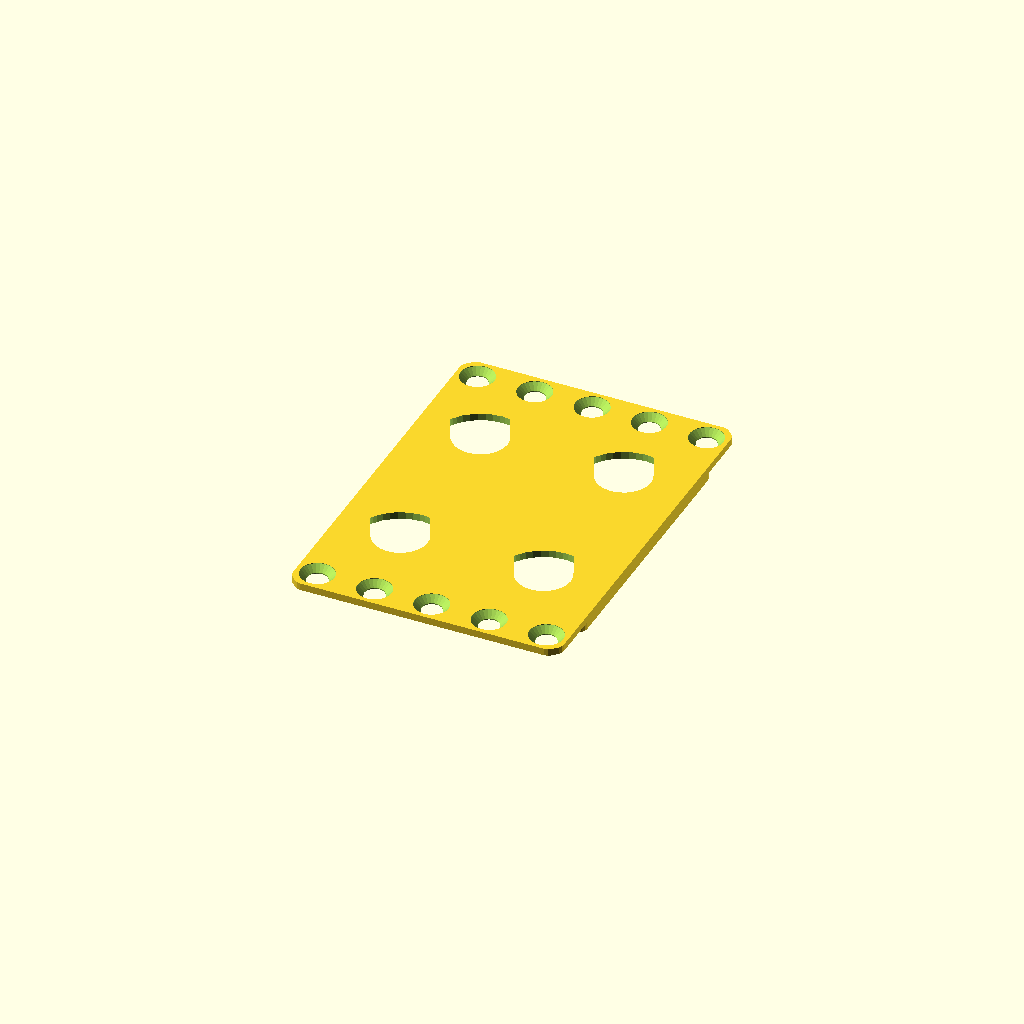
Cell 1: the model at its default parameters.
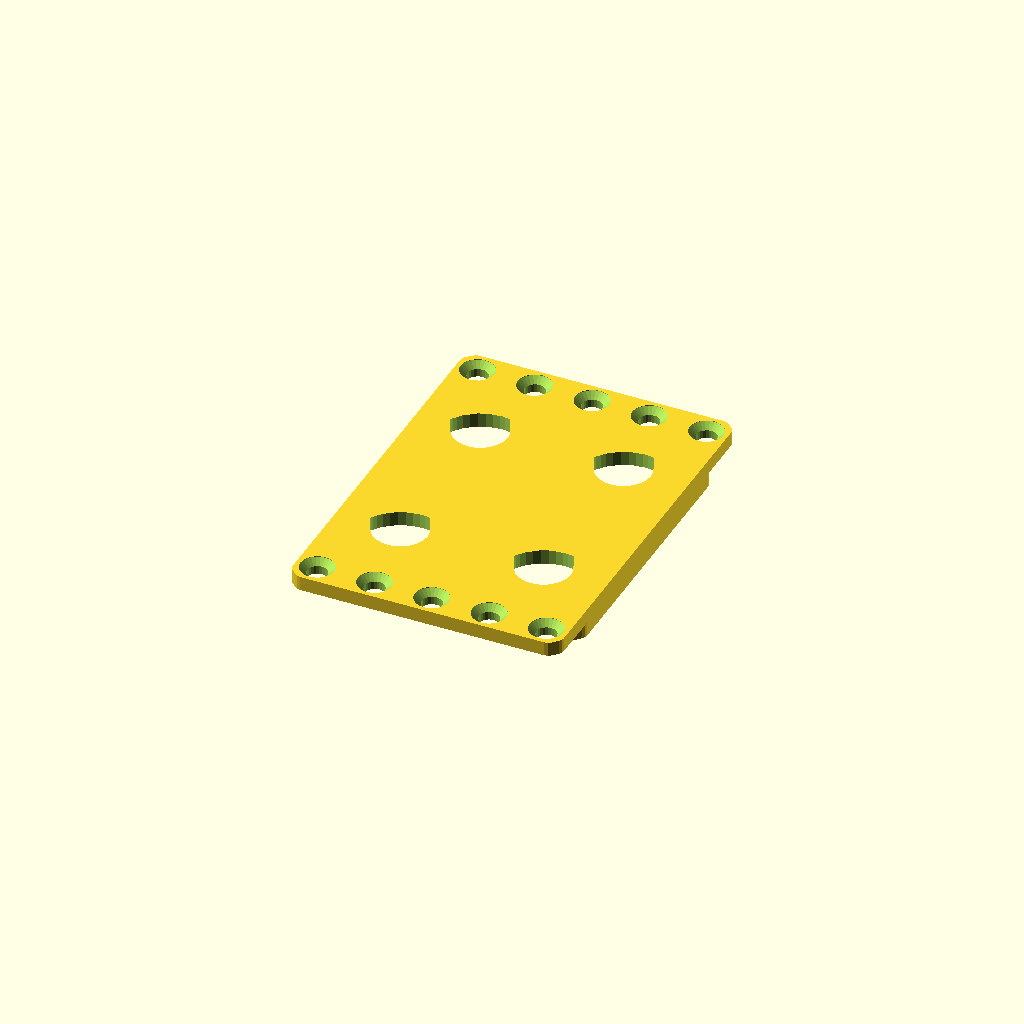
Cell 2 — preset "p2012".
One fixed orthographic camera (rotation 55°, 0°, 25°; colour scheme Cornfield) for every cell.
Source of the model, 2023/tograck/GX12Breakout1.scad:
// GX12Breakout1.3
// 
// v1.0:
// - Copied from TagPanel1.2
// v1.3
// - Add back_fat_u and panel_thickness_u options, matching TagPanel1.3

size_atoms = [5,7];
panel_thickness_u = 1; // 0.0001
back_fat_u = 1;
mounting_hole_style = "THL-1001"; // ["THL-1001", "THL-1004", "THL-1008", "straight-4.5mm", "straight-5mm"]
mounting_hole_frequency = 1; // [1,2]
outer_offset_u = -1;
outer_offset = -0.1;

$fn = 24;

use <../lib/TOGMod1.scad>
use <../lib/TOGMod1Constructors.scad>
use <../lib/TOGPolyhedronLib1.scad>
use <../lib/TOGRackPanel1.scad>

function u_to_mm(u)     = u * 254/160;
function atoms_to_mm(a) = a * 127/10;

nominal_size = [
	atoms_to_mm(size_atoms[0]),
	atoms_to_mm(size_atoms[1]),
	u_to_mm(panel_thickness_u),
];

gx12_hole = tphl1_make_z_cylinder(zds=[[-4, 21], [0, 21], [0, 12.1], [10, 12.1]]);
gx12_hole_positions = [
	for( xm=[-1,1] ) for( ym=[-1,1] )
	[xm*nominal_size[0]/4, ym*19.05]
];

togmod1_domodule(tograckpanel1_panel(
	nominal_size,
	outer_offset = u_to_mm(outer_offset_u)+outer_offset,
	back_fat = u_to_mm(back_fat_u),
	mounting_hole_style = mounting_hole_style,
	mounting_hole_frequency = mounting_hole_frequency,
	3d_mod = function(panel) ["difference",
		panel,
		
	   for(pos=gx12_hole_positions) ["translate", pos, gx12_hole],
	]
	/* An alternative way to get those counterbored holes:
	2d_mod = function(panel) ["difference",
		panel,
	   for(pos=gx12_hole_positions) ["translate", pos, togmod1_make_circle(d=12.1)],
	],
	back_fat_2d_mod = function(panel) ["difference",
		panel,
	   for(pos=gx12_hole_positions) ["translate", pos, togmod1_make_circle(d=21)],
	]
	*/
));
Customizer parameters (derived from the source; name, type, default, range or options):
size_atoms: vector, default [5, 7]
panel_thickness_u: number, default 1
back_fat_u: number, default 1
mounting_hole_style: string, default "THL-1001", options "THL-1001", "THL-1004", "THL-1008", "straight-4.5mm", "straight-5mm"
mounting_hole_frequency: number, default 1, options 1, 2
outer_offset_u: number, default -1
outer_offset: number, default -0.1
